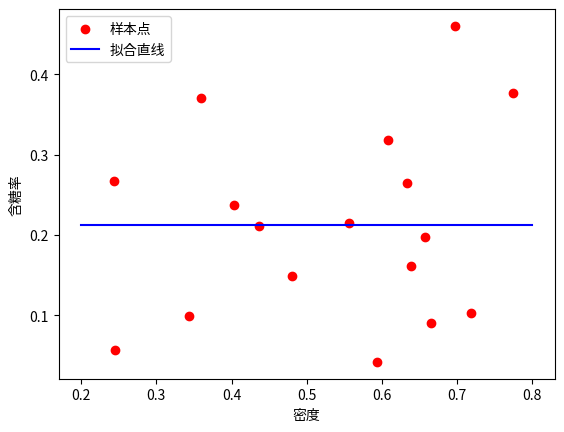

This figure's Python source:
import numpy as np
import matplotlib.pyplot as plt

# 西瓜数据集3.0（密度，含糖率）
data = np.array([
    [0.697, 0.460], [0.774, 0.376], [0.634, 0.264], [0.608, 0.318],
    [0.556, 0.215], [0.403, 0.237], [0.481, 0.149], [0.437, 0.211],
    [0.666, 0.091], [0.243, 0.267], [0.245, 0.057], [0.343, 0.099],
    [0.639, 0.161], [0.657, 0.198], [0.360, 0.370], [0.593, 0.042],
    [0.719, 0.103]
])
X = data[:, 0:1]  # 密度作为特征
y = data[:, 1]    # 含糖率作为标签

# 单变量线性回归
def linear_regression_single(X, y):
    m = len(X)
    x_mean = np.mean(X)
    y_mean = np.mean(y)
    # 计算w
    numerator = np.sum((X - x_mean) * (y - y_mean))
    denominator = np.sum((X - x_mean) ** 2)
    w = numerator / denominator
    # 计算b
    b = y_mean - w * x_mean
    return w, b

w, b = linear_regression_single(X, y)
print(f"单变量线性回归结果：w={w:.4f}, b={b:.4f}")

# 绘制拟合直线
plt.scatter(X, y, c='red', marker='o', label='样本点')
x_line = np.linspace(0.2, 0.8, 100)
y_line = w * x_line + b
plt.plot(x_line, y_line, c='blue', label='拟合直线')
plt.xlabel('密度')
plt.ylabel('含糖率')
plt.legend()
plt.show()

# 多元线性回归（加入一个虚拟特征演示）
X_multi = np.hstack((X, np.random.randn(len(X), 1)))  # 加入一个随机特征
def linear_regression_multi(X, y):
    m = len(X)
    # 加入偏置项
    X_b = np.hstack((X, np.ones((m, 1))))
    # 计算闭式解
    w_hat = np.linalg.inv(X_b.T @ X_b) @ X_b.T @ y
    return w_hat

w_hat = linear_regression_multi(X_multi, y)
print(f"多元线性回归结果：w={w_hat[:-1]}, b={w_hat[-1]:.4f}")
